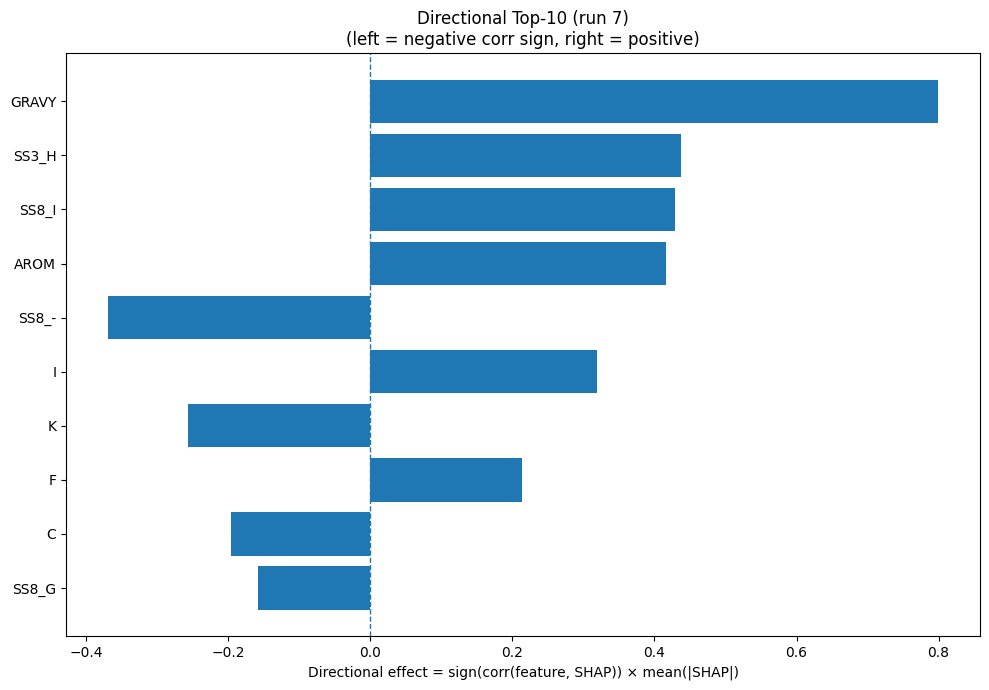

Source data for this figure (header and first rows):
Index, Feature, CorrSign, MeanAbsSHAP, DirectionalEffect
32, GRAVY, 1.0, 0.7998, 0.7998
20, SS3_H, 1.0, 0.438, 0.438
26, SS8_I, 1.0, 0.4295, 0.4295
33, AROM, 1.0, 0.4167, 0.4167
30, SS8_-, -1.0, 0.3698, -0.3698
7, I, 1.0, 0.3185, 0.3185
8, K, -1.0, 0.2561, -0.2561
4, F, 1.0, 0.2141, 0.2141
1, C, -1.0, 0.1963, -0.1963
25, SS8_G, -1.0, 0.1583, -0.1583
31, ASA, 1.0, 0.1299, 0.1299
14, R, -1.0, 0.09389, -0.09389
17, V, 1.0, 0.09231, 0.09231
15, S, -1.0, 0.0893, -0.0893
9, L, 1.0, 0.08608, 0.08608
13, Q, -1.0, 0.07431, -0.07431
6, H, -1.0, 0.07194, -0.07194
16, T, 1.0, 0.06773, 0.06773
23, SS8_H, 1.0, 0.06074, 0.06074
5, G, -1.0, 0.05116, -0.05116
3, E, -1.0, 0.04798, -0.04798
29, SS8_S, 1.0, 0.0442, 0.0442
18, W, -1.0, 0.04346, -0.04346
12, P, 1.0, 0.03342, 0.03342
28, SS8_T, 1.0, 0.02632, 0.02632
0, A, 1.0, 0.02504, 0.02504
10, M, 1.0, 0.02358, 0.02358
27, SS8_B, 1.0, 0.01855, 0.01855
22, SS3_C, 1.0, 0.01684, 0.01684
24, SS8_E, -1.0, 0.016, -0.016
19, Y, 1.0, 0.0145, 0.0145
21, SS3_E, 1.0, 0.01198, 0.01198
11, N, -1.0, 0.0116, -0.0116
2, D, 1.0, 0.005892, 0.005892
